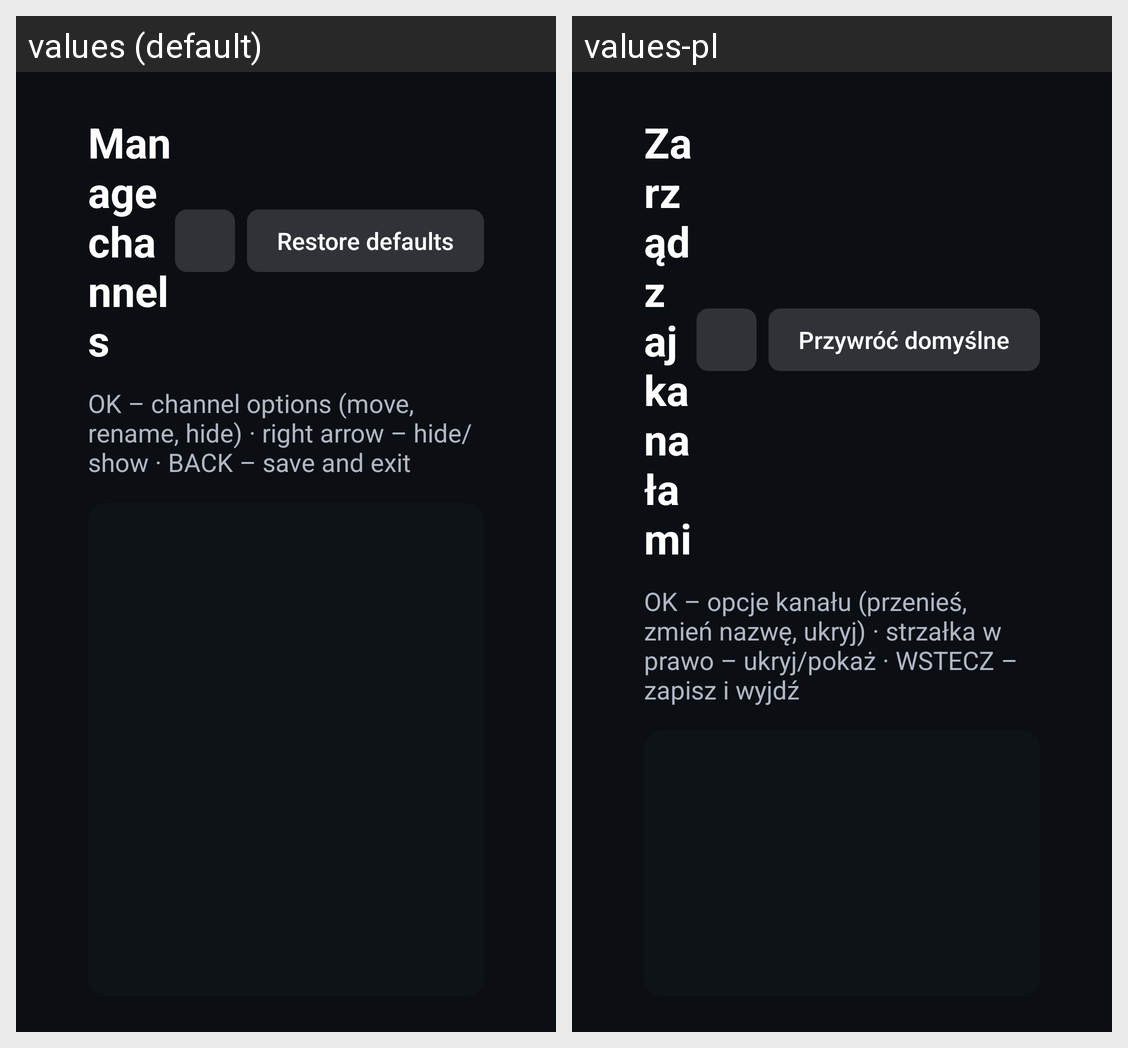

For this localized Android screen grid, give each drawn string resource with its value in every locale shown.
Android screen res/layout/activity_channels.xml rendered under 2 locales, left to right: values (default), values-pl. Device: Nexus 5 (rendered at 1080×1920; each locale shown at half size, 540×960, under a caption strip naming it); theme AppTheme.
Strings drawn on this screen, with the default value and each locale's value (text and hints the layout hard-codes, and strings that could not be matched under every locale, appear in the picture but are not listed):

manage_title
  values: Manage channels
  values-pl: Zarządzaj kanałami

manage_reset
  values: Restore defaults
  values-pl: Przywróć domyślne

manage_hint
  values: OK – channel options (move, rename, hide) · right arrow – hide/show · BACK – save and exit
  values-pl: OK – opcje kanału (przenieś, zmień nazwę, ukryj) · strzałka w prawo – ukryj/pokaż · WSTECZ – zapisz i wyjdź
